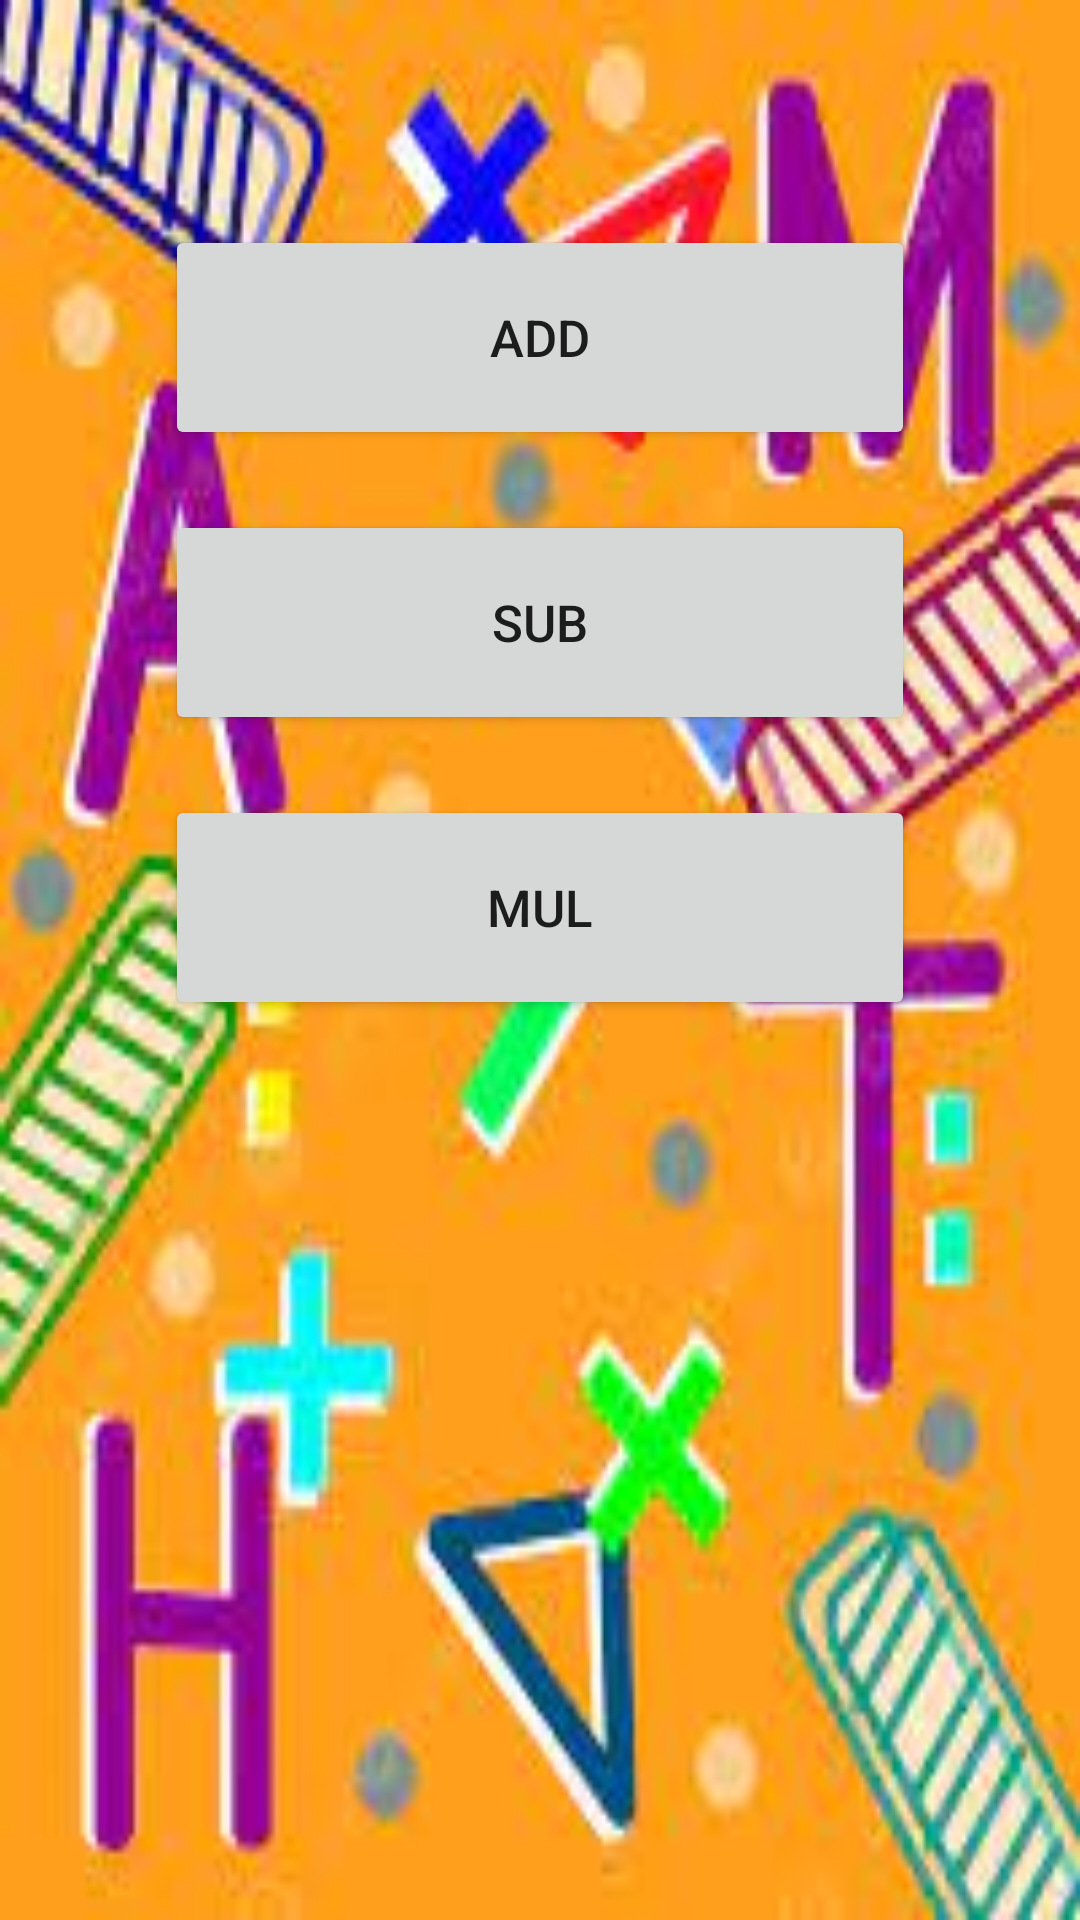

This screen was rendered from an Android layout file. Write that file and the resources it references.
<!-- AndroidManifest.xml: activity theme Theme.Mathga -->
<!-- res/layout/activity_main.xml -->
<?xml version="1.0" encoding="utf-8"?>
<LinearLayout xmlns:android="http://schemas.android.com/apk/res/android"
    xmlns:app="http://schemas.android.com/apk/res-auto"
    xmlns:tools="http://schemas.android.com/tools"
    android:layout_width="match_parent"
    android:layout_height="match_parent"
    android:background="@drawable/first"
    android:gravity="center_horizontal"
    android:orientation="vertical"
    tools:context=".MainActivity">

    <Button
        android:id="@+id/buttonadd"
        android:layout_width="250dp"
        android:layout_height="75dp"
        android:layout_marginTop="75dp"
        android:text="Add"
        android:textSize="17sp" />

    <Button
        android:id="@+id/buttonsub"
        android:layout_width="250dp"
        android:layout_height="75dp"
        android:layout_marginTop="20dp"
        android:text="Sub"
        android:textSize="17sp" />

    <Button
        android:id="@+id/buttonmul"
        android:layout_width="250dp"
        android:layout_height="75dp"
        android:layout_marginTop="20dp"
        android:text="Mul"
        android:textSize="17sp" />
</LinearLayout>
<!-- resources referenced by this layout -->
<resources>
  <!-- drawable first: jpg bitmap (drawable, 12897 bytes) -->
  <style name="Theme.Mathga" parent="Base.Theme.Mathga" />
  <style name="Base.Theme.Mathga" parent="Theme.MaterialComponents.DayNight.DarkActionBar.Bridge">
          
          <item name="colorPrimary">@color/green</item>
          <item name="colorPrimaryVariant">@color/green</item>
          <item name="colorOnPrimary">@color/white</item>
          <item name="colorSecondary">@color/teal_200</item>
          <item name="colorSecondaryVariant">@color/teal_700</item>
          <item name="colorOnSecondary">@color/black</item>
          
      </style>
  <!-- not gathered from this repository: default colours our renderer supplied (Android Studio template values) -->
  <color name="teal_200">#FF03DAC5</color>
  <color name="teal_700">#FF018786</color>
  <color name="black">#FF000000</color>
  <color name="white">#FFFFFFFF</color>
</resources>
